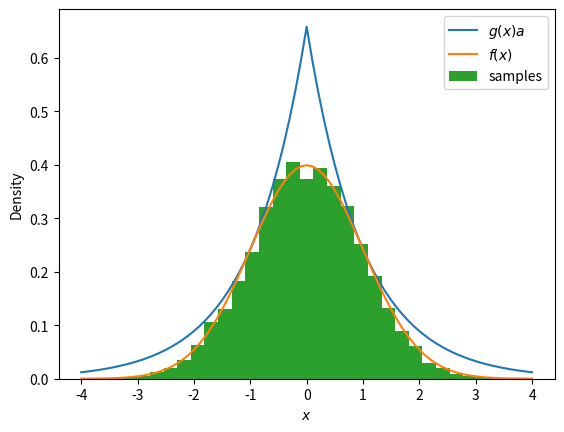

This chart was generated by the following Python code:
#!/usr/bin/env python3
import matplotlib.pyplot as plt
import numpy as np


def sample_rejection_(gen_y, pdf_x, pdf_y, f_ratio):
    global i_iter
    i_iter += 1
    y = gen_y()
    if np.random.rand() * f_ratio * pdf_y(y) < pdf_x(y):
        return y
    else:
        return sample_rejection_(gen_y, pdf_x, pdf_y, f_ratio)


def sample_rejection(gen_y, pdf_x, pdf_y, f_ratio, i_size):
    return np.array(
        [sample_rejection_(gen_y, pdf_x, pdf_y, f_ratio) for i in range(i_size)]
    )


def gen_y():
    u = np.random.rand()
    return np.log(2 * u) if u < 1 / 2 else -np.log(2 - 2 * u)


def pdf_x(x):
    return np.exp(-(x ** 2) / 2) / np.sqrt(2 * np.pi)


def pdf_y(x):
    return np.exp(-np.abs(x)) / 2


f_ratio = (2 * np.e / np.pi) ** 0.5

ar_x = np.arange(-4, 4.1, 0.1)
plt.plot(ar_x, pdf_y(ar_x) * f_ratio, label="$g(x)a$")
plt.plot(ar_x, pdf_x(ar_x), label="$f(x)$")

i_size = 10000
i_iter = 0
ar_samples = sample_rejection(gen_y, pdf_x, pdf_y, f_ratio, i_size)
plt.hist(ar_samples, 32, density=True, label="samples")
print(ar_samples.mean())
print(ar_samples.var())
print(i_iter / i_size * 2)

plt.xlabel("$x$")
plt.ylabel("Density")
plt.legend()
plt.savefig("main.pdf")
